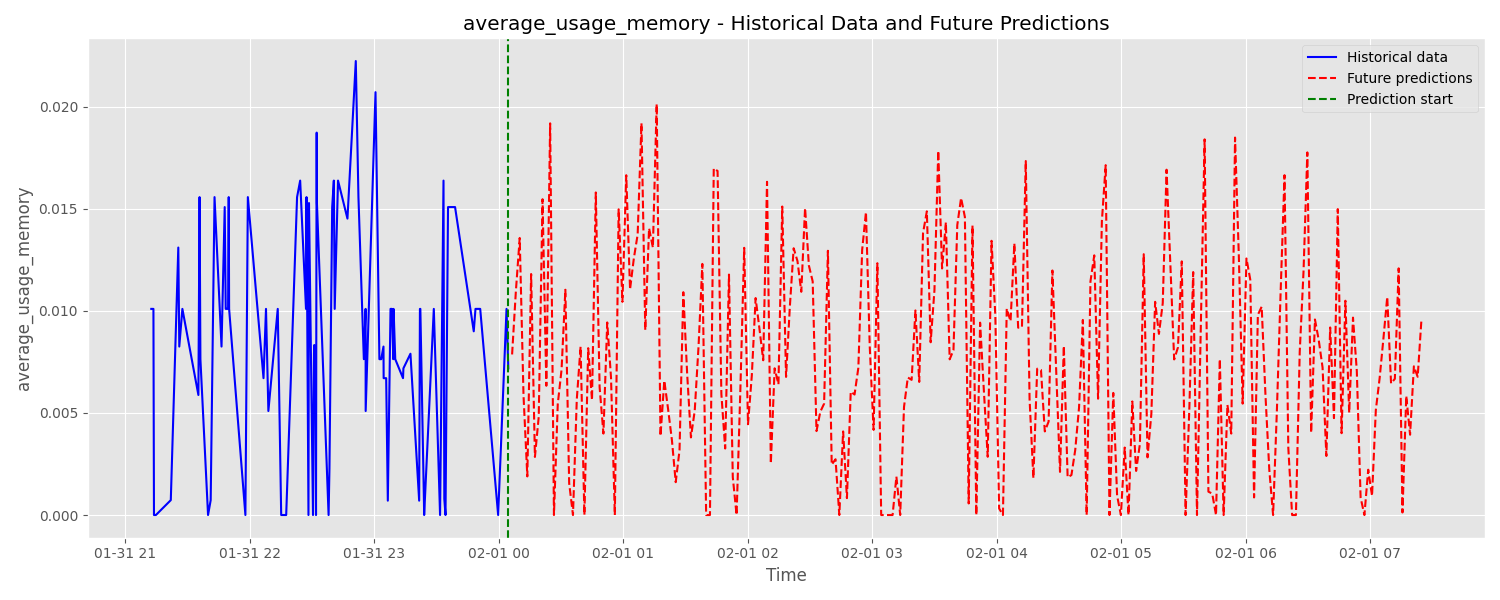

Data behind this chart, as committed beside it:
time_dt, hour_of_day, day_of_week, day_of_month, month, is_weekend, day_part_morning, day_part_afternoon, day_part_evening, day_part_night, hour_sin, hour_cos, day_sin, day_cos, average_usage_memory
1970-02-01 00:06:32.196402487, 0, 6, 1, 2, 1, 0, 0, 0, 1, 0.0, 1.0, -0.7818, 0.6235, 0.007868
1970-02-01 00:08:22.217438974, 0, 6, 1, 2, 1, 0, 0, 0, 1, 0.0, 1.0, -0.7818, 0.6235, 0.01099
1970-02-01 00:10:12.238475461, 0, 6, 1, 2, 1, 0, 0, 0, 1, 0.0, 1.0, -0.7818, 0.6235, 0.01358
1970-02-01 00:12:02.259511948, 0, 6, 1, 2, 1, 0, 0, 0, 1, 0.0, 1.0, -0.7818, 0.6235, 0.005863
1970-02-01 00:13:52.280548435, 0, 6, 1, 2, 1, 0, 0, 0, 1, 0.0, 1.0, -0.7818, 0.6235, 0.001892
1970-02-01 00:15:42.301584922, 0, 6, 1, 2, 1, 0, 0, 0, 1, 0.0, 1.0, -0.7818, 0.6235, 0.01181
1970-02-01 00:17:32.322621409, 0, 6, 1, 2, 1, 0, 0, 0, 1, 0.0, 1.0, -0.7818, 0.6235, 0.002846
1970-02-01 00:19:22.343657896, 0, 6, 1, 2, 1, 0, 0, 0, 1, 0.0, 1.0, -0.7818, 0.6235, 0.004813
1970-02-01 00:21:12.364694383, 0, 6, 1, 2, 1, 0, 0, 0, 1, 0.0, 1.0, -0.7818, 0.6235, 0.01548
1970-02-01 00:23:02.385730870, 0, 6, 1, 2, 1, 0, 0, 0, 1, 0.0, 1.0, -0.7818, 0.6235, 0.006334
1970-02-01 00:24:52.406767357, 0, 6, 1, 2, 1, 0, 0, 0, 1, 0.0, 1.0, -0.7818, 0.6235, 0.01919
1970-02-01 00:26:42.427803844, 0, 6, 1, 2, 1, 0, 0, 0, 1, 0.0, 1.0, -0.7818, 0.6235, 0.0
1970-02-01 00:28:32.448840331, 0, 6, 1, 2, 1, 0, 0, 0, 1, 0.0, 1.0, -0.7818, 0.6235, 0.005433
1970-02-01 00:30:22.469876818, 0, 6, 1, 2, 1, 0, 0, 0, 1, 0.0, 1.0, -0.7818, 0.6235, 0.007129
1970-02-01 00:32:12.490913305, 0, 6, 1, 2, 1, 0, 0, 0, 1, 0.0, 1.0, -0.7818, 0.6235, 0.01104
1970-02-01 00:34:02.511949792, 0, 6, 1, 2, 1, 0, 0, 0, 1, 0.0, 1.0, -0.7818, 0.6235, 0.001557
1970-02-01 00:35:52.532986279, 0, 6, 1, 2, 1, 0, 0, 0, 1, 0.0, 1.0, -0.7818, 0.6235, 0.0
1970-02-01 00:37:42.554022766, 0, 6, 1, 2, 1, 0, 0, 0, 1, 0.0, 1.0, -0.7818, 0.6235, 0.005661
1970-02-01 00:39:32.575059253, 0, 6, 1, 2, 1, 0, 0, 0, 1, 0.0, 1.0, -0.7818, 0.6235, 0.008251
1970-02-01 00:41:22.596095740, 0, 6, 1, 2, 1, 0, 0, 0, 1, 0.0, 1.0, -0.7818, 0.6235, 0.0
1970-02-01 00:43:12.617132227, 0, 6, 1, 2, 1, 0, 0, 0, 1, 0.0, 1.0, -0.7818, 0.6235, 0.008177
1970-02-01 00:45:02.638168714, 0, 6, 1, 2, 1, 0, 0, 0, 1, 0.0, 1.0, -0.7818, 0.6235, 0.00563
1970-02-01 00:46:52.659205201, 0, 6, 1, 2, 1, 0, 0, 0, 1, 0.0, 1.0, -0.7818, 0.6235, 0.01581
1970-02-01 00:48:42.680241688, 0, 6, 1, 2, 1, 0, 0, 0, 1, 0.0, 1.0, -0.7818, 0.6235, 0.006269
1970-02-01 00:50:32.701278175, 0, 6, 1, 2, 1, 0, 0, 0, 1, 0.0, 1.0, -0.7818, 0.6235, 0.003991
1970-02-01 00:52:22.722314662, 0, 6, 1, 2, 1, 0, 0, 0, 1, 0.0, 1.0, -0.7818, 0.6235, 0.009437
1970-02-01 00:54:12.743351149, 0, 6, 1, 2, 1, 0, 0, 0, 1, 0.0, 1.0, -0.7818, 0.6235, 0.006725
1970-02-01 00:56:02.764387636, 0, 6, 1, 2, 1, 0, 0, 0, 1, 0.0, 1.0, -0.7818, 0.6235, 0.0
1970-02-01 00:57:52.785424123, 0, 6, 1, 2, 1, 0, 0, 0, 1, 0.0, 1.0, -0.7818, 0.6235, 0.01498
1970-02-01 00:59:42.806460610, 0, 6, 1, 2, 1, 0, 0, 0, 1, 0.0, 1.0, -0.7818, 0.6235, 0.01045
1970-02-01 01:01:32.827497097, 1, 6, 1, 2, 1, 0, 0, 0, 1, 0.2588, 0.9659, -0.7818, 0.6235, 0.01665
1970-02-01 01:03:22.848533584, 1, 6, 1, 2, 1, 0, 0, 0, 1, 0.2588, 0.9659, -0.7818, 0.6235, 0.01106
1970-02-01 01:05:12.869570071, 1, 6, 1, 2, 1, 0, 0, 0, 1, 0.2588, 0.9659, -0.7818, 0.6235, 0.01258
1970-02-01 01:07:02.890606558, 1, 6, 1, 2, 1, 0, 0, 0, 1, 0.2588, 0.9659, -0.7818, 0.6235, 0.01375
1970-02-01 01:08:52.911643045, 1, 6, 1, 2, 1, 0, 0, 0, 1, 0.2588, 0.9659, -0.7818, 0.6235, 0.0192
1970-02-01 01:10:42.932679532, 1, 6, 1, 2, 1, 0, 0, 0, 1, 0.2588, 0.9659, -0.7818, 0.6235, 0.009064
1970-02-01 01:12:32.953716019, 1, 6, 1, 2, 1, 0, 0, 0, 1, 0.2588, 0.9659, -0.7818, 0.6235, 0.01405
1970-02-01 01:14:22.974752506, 1, 6, 1, 2, 1, 0, 0, 0, 1, 0.2588, 0.9659, -0.7818, 0.6235, 0.01311
1970-02-01 01:16:12.995788993, 1, 6, 1, 2, 1, 0, 0, 0, 1, 0.2588, 0.9659, -0.7818, 0.6235, 0.02014
1970-02-01 01:18:03.016825480, 1, 6, 1, 2, 1, 0, 0, 0, 1, 0.2588, 0.9659, -0.7818, 0.6235, 0.003872
1970-02-01 01:19:53.037861967, 1, 6, 1, 2, 1, 0, 0, 0, 1, 0.2588, 0.9659, -0.7818, 0.6235, 0.006585
1970-02-01 01:21:43.058898454, 1, 6, 1, 2, 1, 0, 0, 0, 1, 0.2588, 0.9659, -0.7818, 0.6235, 0.005187
1970-02-01 01:23:33.079934941, 1, 6, 1, 2, 1, 0, 0, 0, 1, 0.2588, 0.9659, -0.7818, 0.6235, 0.003675
1970-02-01 01:25:23.100971428, 1, 6, 1, 2, 1, 0, 0, 0, 1, 0.2588, 0.9659, -0.7818, 0.6235, 0.001609
1970-02-01 01:27:13.122007915, 1, 6, 1, 2, 1, 0, 0, 0, 1, 0.2588, 0.9659, -0.7818, 0.6235, 0.003172
1970-02-01 01:29:03.143044402, 1, 6, 1, 2, 1, 0, 0, 0, 1, 0.2588, 0.9659, -0.7818, 0.6235, 0.01092
1970-02-01 01:30:53.164080889, 1, 6, 1, 2, 1, 0, 0, 0, 1, 0.2588, 0.9659, -0.7818, 0.6235, 0.006945
1970-02-01 01:32:43.185117376, 1, 6, 1, 2, 1, 0, 0, 0, 1, 0.2588, 0.9659, -0.7818, 0.6235, 0.003803
1970-02-01 01:34:33.206153863, 1, 6, 1, 2, 1, 0, 0, 0, 1, 0.2588, 0.9659, -0.7818, 0.6235, 0.005114
1970-02-01 01:36:23.227190350, 1, 6, 1, 2, 1, 0, 0, 0, 1, 0.2588, 0.9659, -0.7818, 0.6235, 0.008264
1970-02-01 01:38:13.248226837, 1, 6, 1, 2, 1, 0, 0, 0, 1, 0.2588, 0.9659, -0.7818, 0.6235, 0.01231
1970-02-01 01:40:03.269263324, 1, 6, 1, 2, 1, 0, 0, 0, 1, 0.2588, 0.9659, -0.7818, 0.6235, 0.0
1970-02-01 01:41:53.290299811, 1, 6, 1, 2, 1, 0, 0, 0, 1, 0.2588, 0.9659, -0.7818, 0.6235, 0.0
1970-02-01 01:43:43.311336298, 1, 6, 1, 2, 1, 0, 0, 0, 1, 0.2588, 0.9659, -0.7818, 0.6235, 0.01699
1970-02-01 01:45:33.332372785, 1, 6, 1, 2, 1, 0, 0, 0, 1, 0.2588, 0.9659, -0.7818, 0.6235, 0.01686
1970-02-01 01:47:23.353409272, 1, 6, 1, 2, 1, 0, 0, 0, 1, 0.2588, 0.9659, -0.7818, 0.6235, 0.005934
1970-02-01 01:49:13.374445759, 1, 6, 1, 2, 1, 0, 0, 0, 1, 0.2588, 0.9659, -0.7818, 0.6235, 0.00326
1970-02-01 01:51:03.395482246, 1, 6, 1, 2, 1, 0, 0, 0, 1, 0.2588, 0.9659, -0.7818, 0.6235, 0.01178
1970-02-01 01:52:53.416518733, 1, 6, 1, 2, 1, 0, 0, 0, 1, 0.2588, 0.9659, -0.7818, 0.6235, 0.001853
1970-02-01 01:54:43.437555220, 1, 6, 1, 2, 1, 0, 0, 0, 1, 0.2588, 0.9659, -0.7818, 0.6235, 0.0
... 180 more rows
